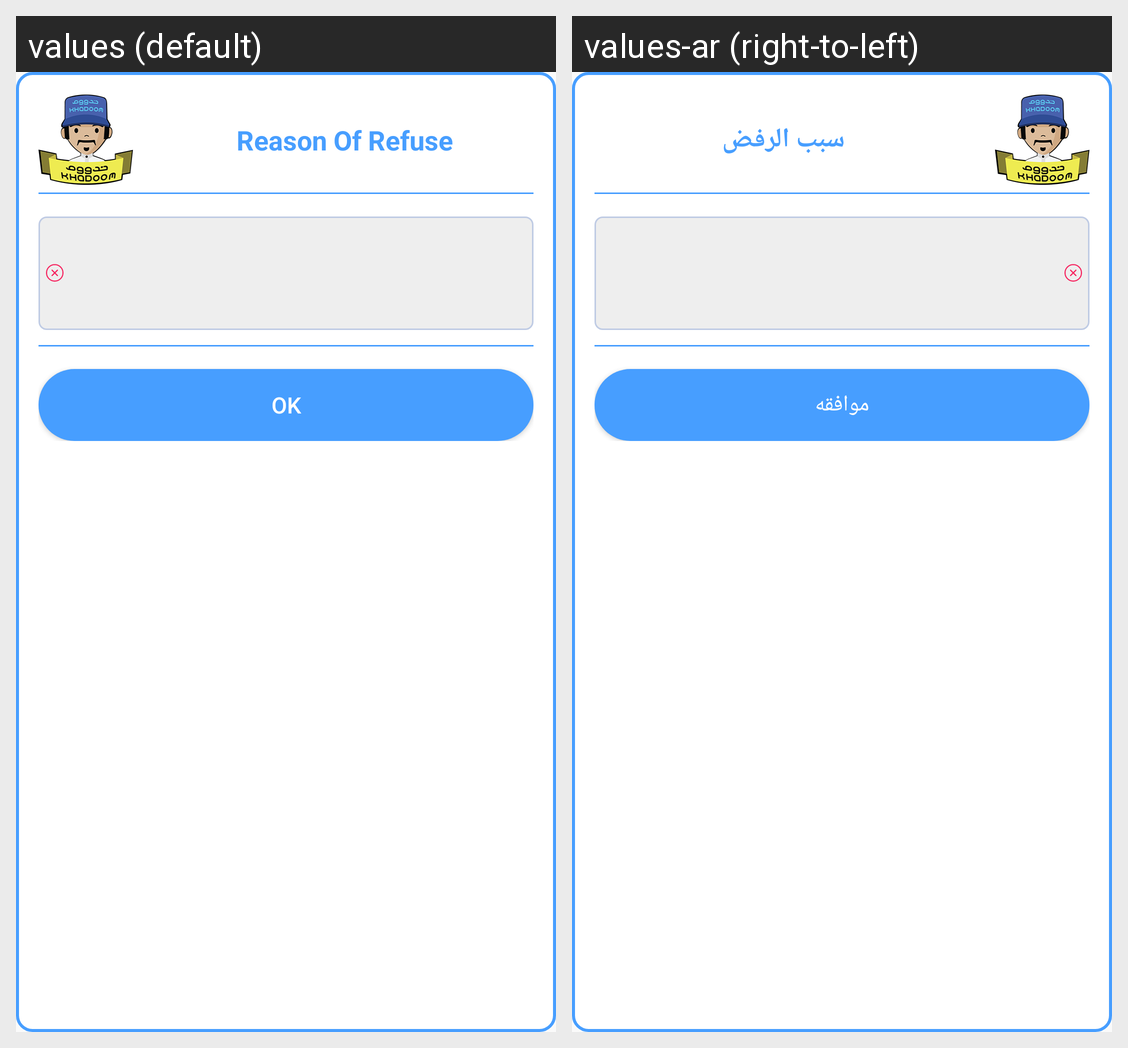

The same Android screen rendered under two of its app's locales, left to right. List the strings drawn on it with the default value and each locale's translation.
Android screen res/layout/dialog_view_refuse_reason.xml rendered under 2 locales, left to right: values (default), values-ar (right-to-left). Device: Nexus 5 (rendered at 1080×1920; each locale shown at half size, 540×960, under a caption strip naming it); theme AppTheme.
Strings drawn on this screen, with the default value and each locale's value (text and hints the layout hard-codes, and strings that could not be matched under every locale, appear in the picture but are not listed):

reason_of_refuse
  values: Reason Of Refuse
  values-ar: سبب الرفض

ok_dialog
  values: OK
  values-ar: موافقه
